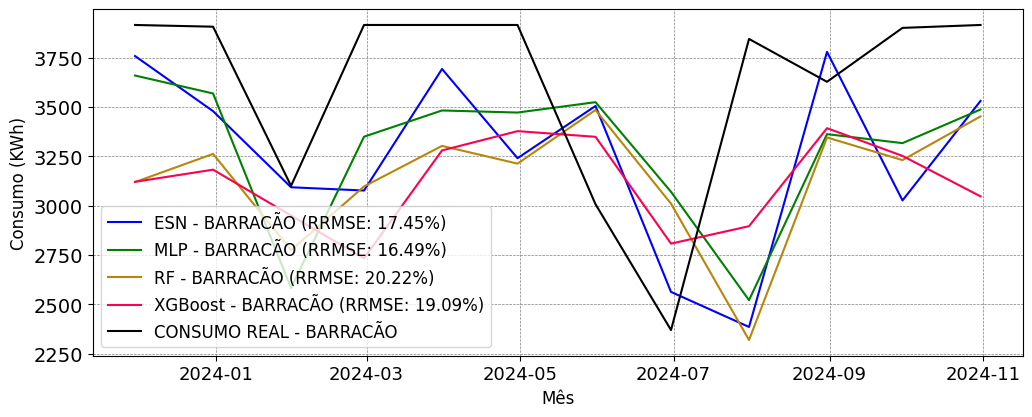

Values plotted in this chart, from the file beside it:
; MAPE; RRMSE
ESN; 0.1321; 0.1745
MLP; 0.1525; 0.1649
RF; 0.1842; 0.2022
XGBoost; 0.1696; 0.1909
